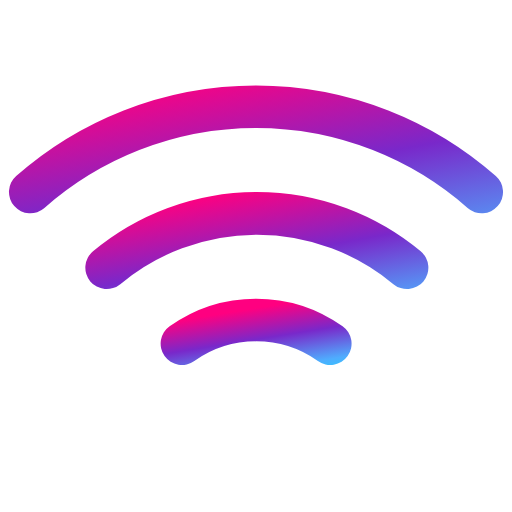
t = 0.00 s
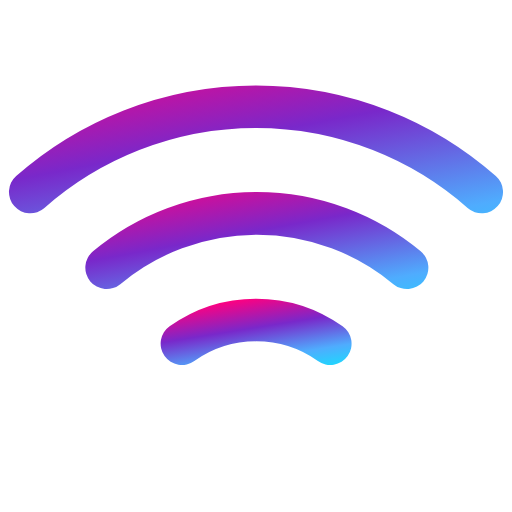
t = 0.50 s
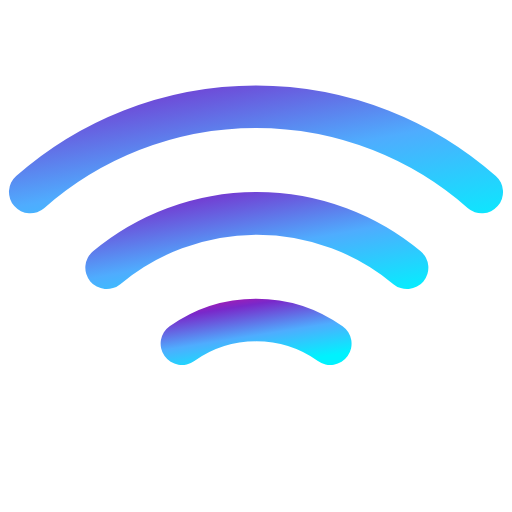
t = 1.50 s
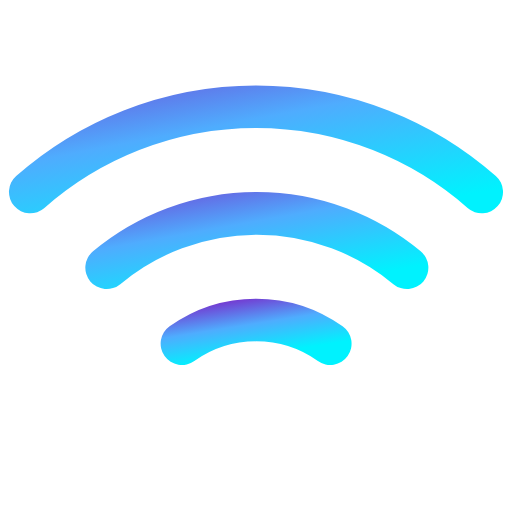
t = 2.00 s
t = 2.50 s: frame unchanged from t = 1.50 s, image omitted
t = 3.50 s: frame unchanged from t = 0.50 s, image omitted

The animated SVG that drew these frames (rendered in a browser with its animation timeline set to each time). Animation: 4 SMIL elements (animate=4); one cycle of 4.00 s, repeats indefinitely.

<svg xmlns="http://www.w3.org/2000/svg" viewBox="0 0 24 24" fill="none" stroke="currentColor" stroke-width="2" stroke-linecap="round" stroke-linejoin="round" id="holo-wifi">
  <defs>
    <linearGradient id="grad-wifi" x1="0%" y1="0%" x2="200%" y2="200%">
      <stop offset="0%" stop-color="#FF0080" />
      <stop offset="33%" stop-color="#7928CA" />
      <stop offset="66%" stop-color="#4facfe" />
      <stop offset="100%" stop-color="#00f2fe" />
      <animate attributeName="x1" values="0%;-100%;0%" dur="4s" repeatCount="indefinite" />
      <animate attributeName="y1" values="0%;-100%;0%" dur="4s" repeatCount="indefinite" />
      <animate attributeName="x2" values="200%;100%;200%" dur="4s" repeatCount="indefinite" />
      <animate attributeName="y2" values="200%;100%;200%" dur="4s" repeatCount="indefinite" />
    </linearGradient>
  </defs>
  <style>
    #holo-wifi * {
      stroke: url(#grad-wifi);
      stroke-width: 2;
      stroke-linecap: round;
      stroke-linejoin: round;
      fill: none;
    }
  </style><path d="M5 12.55a11 11 0 0 1 14.08 0"/><path d="M1.42 9a16 16 0 0 1 21.16 0"/><path d="M8.53 16.11a6 6 0 0 1 6.95 0"/><line x1="12" y1="20" x2="12.01" y2="20"/></svg>
